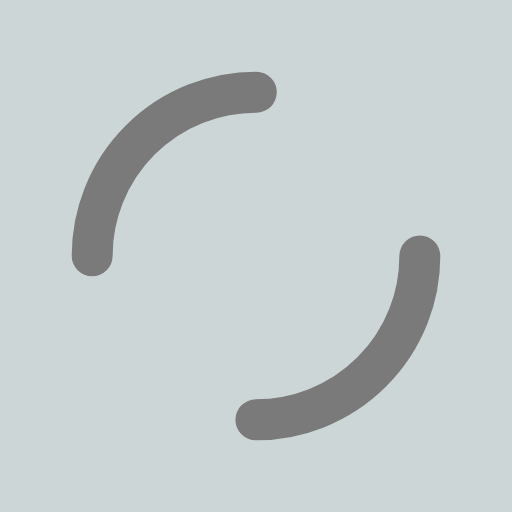
t = 0.00 s
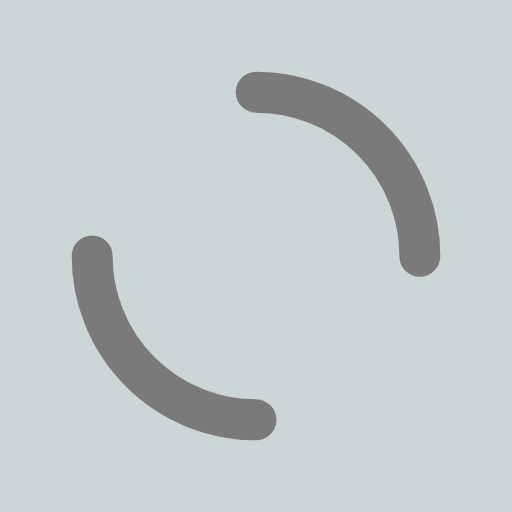
t = 0.25 s
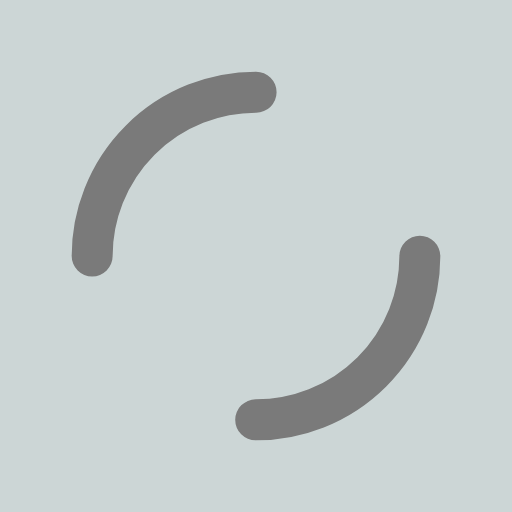
t = 0.50 s
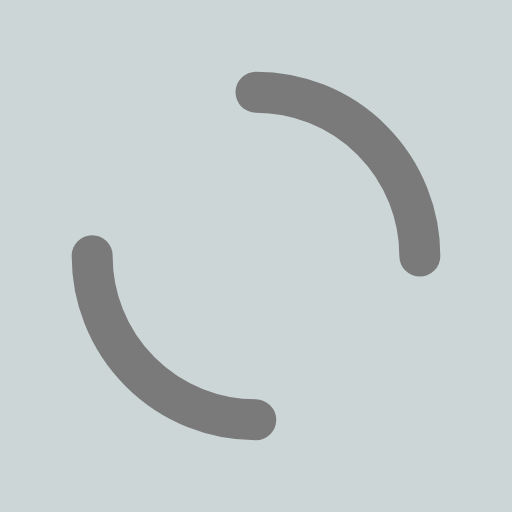
t = 0.75 s

The animated SVG that drew these frames (rendered in a browser with its animation timeline set to each time). Animation: 1 SMIL element (animateTransform=1); one cycle of 1.00 s, repeats indefinitely.

<svg xmlns="http://www.w3.org/2000/svg" viewBox="0 0 100 100" preserveAspectRatio="xMidYMid" style="shape-rendering: auto; display: block; background: rgb(204, 214, 214);" width="200" height="200" xmlns:xlink="http://www.w3.org/1999/xlink"><g><circle cx="50" cy="50" r="32" stroke-width="8" stroke="#7a7a7a" stroke-dasharray="50.26548245743669 50.26548245743669" fill="none" stroke-linecap="round">
  <animateTransform attributeName="transform" type="rotate" repeatCount="indefinite" dur="1s" keyTimes="0;1" values="0 50 50;360 50 50"></animateTransform>
</circle><g></g></g><!-- [ldio] generated by https://loading.io --></svg>
